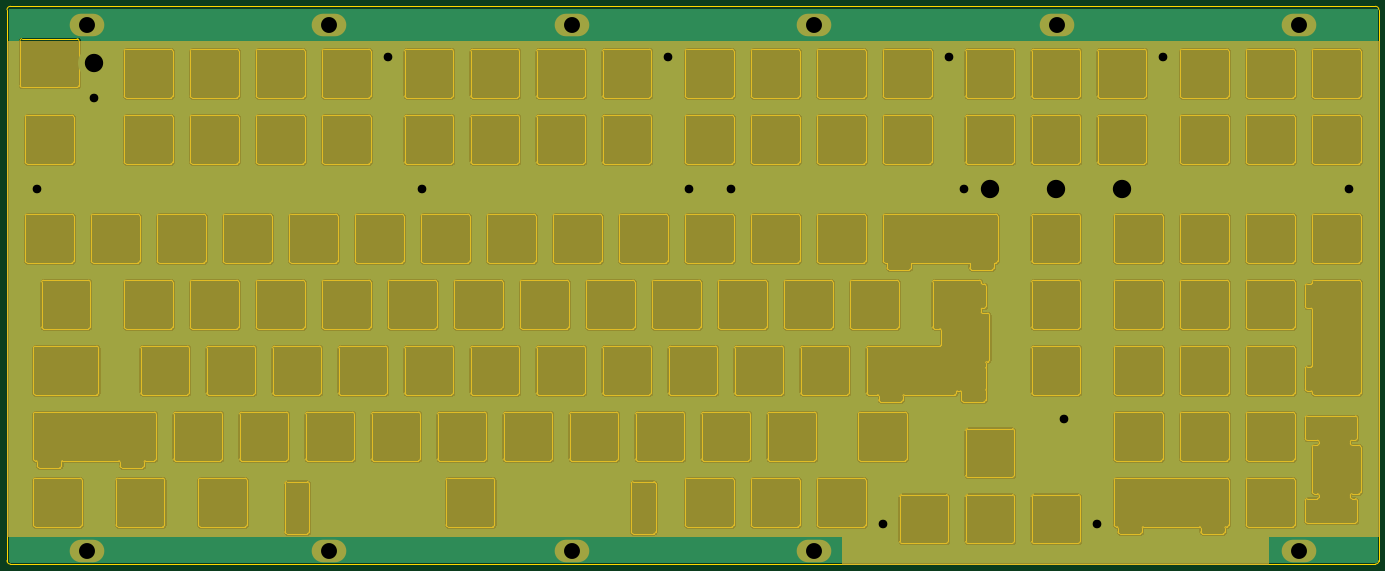
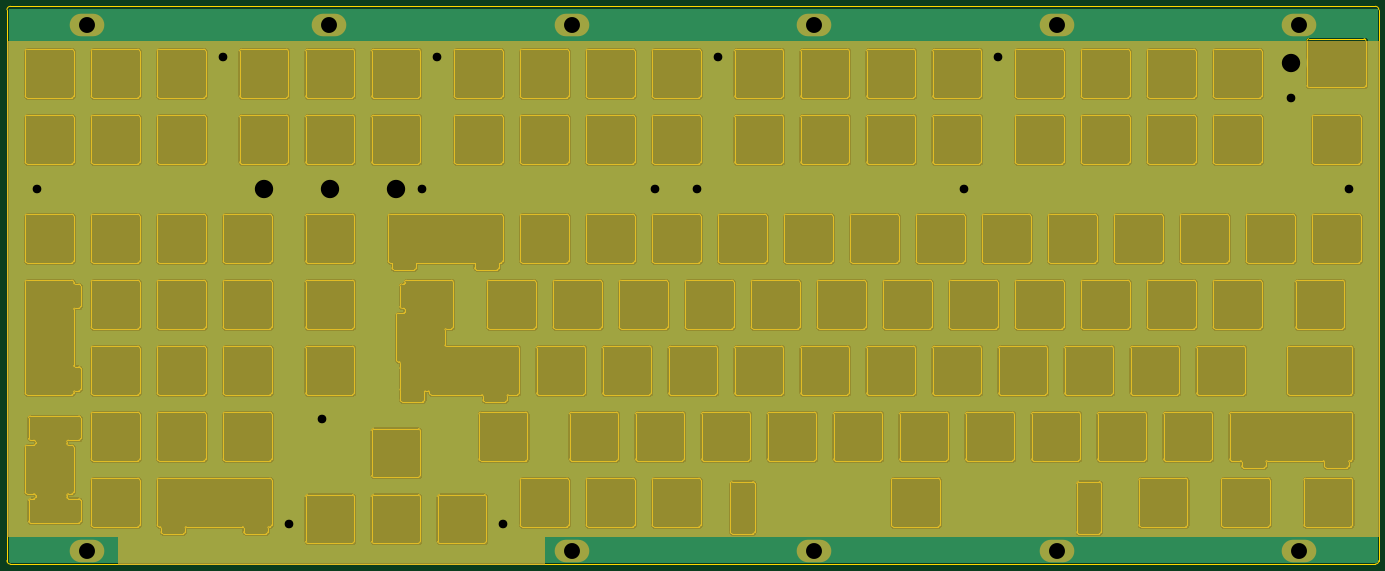
Circuit board: 11 layer files. Board 396.0 x 161.0 mm.
- bottom_copper: FR4-plate-new-B_Cu.gbr (1206804 bytes)
- bottom_mask: FR4-plate-new-B_Mask.gbr (2354 bytes)
- paste: FR4-plate-new-B_Paste.gbr (494 bytes)
- bottom_silk: FR4-plate-new-B_SilkS.gbr (495 bytes)
- outline: FR4-plate-new-Edge_Cuts.gbr (70882 bytes)
- top_copper: FR4-plate-new-F_Cu.gbr (1206804 bytes)
- top_mask: FR4-plate-new-F_Mask.gbr (2354 bytes)
- paste: FR4-plate-new-F_Paste.gbr (494 bytes)
- top_silk: FR4-plate-new-F_SilkS.gbr (495 bytes)
- drill: FR4-plate-new-NPTH.drl (303 bytes)
- drill: FR4-plate-new-PTH.drl (788 bytes)

=== bottom_copper: FR4-plate-new-B_Cu.gbr (1206804 bytes, source omitted) ===
=== bottom_mask: FR4-plate-new-B_Mask.gbr ===
%TF.GenerationSoftware,KiCad,Pcbnew,(5.99.0-2421-g2ea5528cd)*%
%TF.CreationDate,2020-08-11T23:59:47-04:00*%
%TF.ProjectId,FR4-plate-new,4652342d-706c-4617-9465-2d6e65772e6b,rev?*%
%TF.SameCoordinates,Original*%
%TF.FileFunction,Soldermask,Bot*%
%TF.FilePolarity,Negative*%
%FSLAX46Y46*%
G04 Gerber Fmt 4.6, Leading zero omitted, Abs format (unit mm)*
G04 Created by KiCad (PCBNEW (5.99.0-2421-g2ea5528cd)) date 2020-08-11 23:59:47*
%MOMM*%
%LPD*%
G01*
G04 APERTURE LIST*
%ADD10C,0.100000*%
%ADD11O,10.000000X6.500000*%
%ADD12C,5.000000*%
%ADD13C,9.200000*%
G04 APERTURE END LIST*
D10*
G36*
X396000000Y-153000000D02*
G01*
X364000000Y-153000000D01*
X364000000Y-161000000D01*
X241000000Y-161000000D01*
X241000000Y-153000000D01*
X0Y-153000000D01*
X0Y-10000000D01*
X396000000Y-10000000D01*
X396000000Y-153000000D01*
G37*
X396000000Y-153000000D02*
X364000000Y-153000000D01*
X364000000Y-161000000D01*
X241000000Y-161000000D01*
X241000000Y-153000000D01*
X0Y-153000000D01*
X0Y-10000000D01*
X396000000Y-10000000D01*
X396000000Y-153000000D01*
D11*
%TO.C,H8*%
X93000000Y-157200000D03*
%TD*%
%TO.C,H6*%
X373000000Y-5375000D03*
%TD*%
D12*
%TO.C,H20*%
X276262300Y-52712500D03*
%TD*%
D11*
%TO.C,H11*%
X373000000Y-157200000D03*
%TD*%
%TO.C,H10*%
X233000000Y-157200000D03*
%TD*%
D13*
%TO.C,H26*%
X283725500Y-52712500D03*
%TD*%
%TO.C,H28*%
X321825500Y-52712500D03*
%TD*%
D12*
%TO.C,H14*%
X109894250Y-14675000D03*
%TD*%
D11*
%TO.C,H4*%
X233000000Y-5375000D03*
%TD*%
%TO.C,H1*%
X23000000Y-5375000D03*
%TD*%
D12*
%TO.C,H21*%
X333731750Y-14675000D03*
%TD*%
%TO.C,H24*%
X305157000Y-119100000D03*
%TD*%
%TO.C,H16*%
X190856750Y-14675000D03*
%TD*%
D11*
%TO.C,H7*%
X23000000Y-157200000D03*
%TD*%
D12*
%TO.C,H18*%
X208963000Y-52712500D03*
%TD*%
%TO.C,H15*%
X119763000Y-52712500D03*
%TD*%
D11*
%TO.C,H3*%
X163000000Y-5375000D03*
%TD*%
D12*
%TO.C,H13*%
X25263000Y-26375000D03*
%TD*%
%TO.C,H17*%
X196762300Y-52712500D03*
%TD*%
D13*
%TO.C,H29*%
X25263000Y-16375000D03*
%TD*%
D12*
%TO.C,H25*%
X314681750Y-149531112D03*
%TD*%
%TO.C,H19*%
X271819250Y-14675000D03*
%TD*%
D13*
%TO.C,H27*%
X302775500Y-52712500D03*
%TD*%
D11*
%TO.C,H2*%
X93000000Y-5375000D03*
%TD*%
D12*
%TO.C,H12*%
X8563000Y-52712500D03*
%TD*%
%TO.C,H23*%
X252769250Y-149531112D03*
%TD*%
%TO.C,H22*%
X387437000Y-52712500D03*
%TD*%
D11*
%TO.C,H5*%
X303000000Y-5375000D03*
%TD*%
%TO.C,H9*%
X163000000Y-157200000D03*
%TD*%
M02*

=== paste: FR4-plate-new-B_Paste.gbr ===
%TF.GenerationSoftware,KiCad,Pcbnew,(5.99.0-2421-g2ea5528cd)*%
%TF.CreationDate,2020-08-11T23:59:47-04:00*%
%TF.ProjectId,FR4-plate-new,4652342d-706c-4617-9465-2d6e65772e6b,rev?*%
%TF.SameCoordinates,Original*%
%TF.FileFunction,Paste,Bot*%
%TF.FilePolarity,Positive*%
%FSLAX46Y46*%
G04 Gerber Fmt 4.6, Leading zero omitted, Abs format (unit mm)*
G04 Created by KiCad (PCBNEW (5.99.0-2421-g2ea5528cd)) date 2020-08-11 23:59:47*
%MOMM*%
%LPD*%
G01*
G04 APERTURE LIST*
G04 APERTURE END LIST*
M02*

=== bottom_silk: FR4-plate-new-B_SilkS.gbr ===
%TF.GenerationSoftware,KiCad,Pcbnew,(5.99.0-2421-g2ea5528cd)*%
%TF.CreationDate,2020-08-11T23:59:47-04:00*%
%TF.ProjectId,FR4-plate-new,4652342d-706c-4617-9465-2d6e65772e6b,rev?*%
%TF.SameCoordinates,Original*%
%TF.FileFunction,Legend,Bot*%
%TF.FilePolarity,Positive*%
%FSLAX46Y46*%
G04 Gerber Fmt 4.6, Leading zero omitted, Abs format (unit mm)*
G04 Created by KiCad (PCBNEW (5.99.0-2421-g2ea5528cd)) date 2020-08-11 23:59:47*
%MOMM*%
%LPD*%
G01*
G04 APERTURE LIST*
G04 APERTURE END LIST*
M02*

=== outline: FR4-plate-new-Edge_Cuts.gbr (70882 bytes, source omitted) ===
=== top_copper: FR4-plate-new-F_Cu.gbr (1206804 bytes, source omitted) ===
=== top_mask: FR4-plate-new-F_Mask.gbr ===
%TF.GenerationSoftware,KiCad,Pcbnew,(5.99.0-2421-g2ea5528cd)*%
%TF.CreationDate,2020-08-11T23:59:47-04:00*%
%TF.ProjectId,FR4-plate-new,4652342d-706c-4617-9465-2d6e65772e6b,rev?*%
%TF.SameCoordinates,Original*%
%TF.FileFunction,Soldermask,Top*%
%TF.FilePolarity,Negative*%
%FSLAX46Y46*%
G04 Gerber Fmt 4.6, Leading zero omitted, Abs format (unit mm)*
G04 Created by KiCad (PCBNEW (5.99.0-2421-g2ea5528cd)) date 2020-08-11 23:59:47*
%MOMM*%
%LPD*%
G01*
G04 APERTURE LIST*
%ADD10C,0.100000*%
%ADD11O,10.000000X6.500000*%
%ADD12C,5.000000*%
%ADD13C,9.200000*%
G04 APERTURE END LIST*
D10*
G36*
X396000000Y-153000000D02*
G01*
X364000000Y-153000000D01*
X364000000Y-161000000D01*
X241000000Y-161000000D01*
X241000000Y-153000000D01*
X0Y-153000000D01*
X0Y-10000000D01*
X396000000Y-10000000D01*
X396000000Y-153000000D01*
G37*
X396000000Y-153000000D02*
X364000000Y-153000000D01*
X364000000Y-161000000D01*
X241000000Y-161000000D01*
X241000000Y-153000000D01*
X0Y-153000000D01*
X0Y-10000000D01*
X396000000Y-10000000D01*
X396000000Y-153000000D01*
D11*
%TO.C,H8*%
X93000000Y-157200000D03*
%TD*%
%TO.C,H6*%
X373000000Y-5375000D03*
%TD*%
D12*
%TO.C,H20*%
X276262300Y-52712500D03*
%TD*%
D11*
%TO.C,H11*%
X373000000Y-157200000D03*
%TD*%
%TO.C,H10*%
X233000000Y-157200000D03*
%TD*%
D13*
%TO.C,H26*%
X283725500Y-52712500D03*
%TD*%
%TO.C,H28*%
X321825500Y-52712500D03*
%TD*%
D12*
%TO.C,H14*%
X109894250Y-14675000D03*
%TD*%
D11*
%TO.C,H4*%
X233000000Y-5375000D03*
%TD*%
%TO.C,H1*%
X23000000Y-5375000D03*
%TD*%
D12*
%TO.C,H21*%
X333731750Y-14675000D03*
%TD*%
%TO.C,H24*%
X305157000Y-119100000D03*
%TD*%
%TO.C,H16*%
X190856750Y-14675000D03*
%TD*%
D11*
%TO.C,H7*%
X23000000Y-157200000D03*
%TD*%
D12*
%TO.C,H18*%
X208963000Y-52712500D03*
%TD*%
%TO.C,H15*%
X119763000Y-52712500D03*
%TD*%
D11*
%TO.C,H3*%
X163000000Y-5375000D03*
%TD*%
D12*
%TO.C,H13*%
X25263000Y-26375000D03*
%TD*%
%TO.C,H17*%
X196762300Y-52712500D03*
%TD*%
D13*
%TO.C,H29*%
X25263000Y-16375000D03*
%TD*%
D12*
%TO.C,H25*%
X314681750Y-149531112D03*
%TD*%
%TO.C,H19*%
X271819250Y-14675000D03*
%TD*%
D13*
%TO.C,H27*%
X302775500Y-52712500D03*
%TD*%
D11*
%TO.C,H2*%
X93000000Y-5375000D03*
%TD*%
D12*
%TO.C,H12*%
X8563000Y-52712500D03*
%TD*%
%TO.C,H23*%
X252769250Y-149531112D03*
%TD*%
%TO.C,H22*%
X387437000Y-52712500D03*
%TD*%
D11*
%TO.C,H5*%
X303000000Y-5375000D03*
%TD*%
%TO.C,H9*%
X163000000Y-157200000D03*
%TD*%
M02*

=== paste: FR4-plate-new-F_Paste.gbr ===
%TF.GenerationSoftware,KiCad,Pcbnew,(5.99.0-2421-g2ea5528cd)*%
%TF.CreationDate,2020-08-11T23:59:47-04:00*%
%TF.ProjectId,FR4-plate-new,4652342d-706c-4617-9465-2d6e65772e6b,rev?*%
%TF.SameCoordinates,Original*%
%TF.FileFunction,Paste,Top*%
%TF.FilePolarity,Positive*%
%FSLAX46Y46*%
G04 Gerber Fmt 4.6, Leading zero omitted, Abs format (unit mm)*
G04 Created by KiCad (PCBNEW (5.99.0-2421-g2ea5528cd)) date 2020-08-11 23:59:47*
%MOMM*%
%LPD*%
G01*
G04 APERTURE LIST*
G04 APERTURE END LIST*
M02*

=== top_silk: FR4-plate-new-F_SilkS.gbr ===
%TF.GenerationSoftware,KiCad,Pcbnew,(5.99.0-2421-g2ea5528cd)*%
%TF.CreationDate,2020-08-11T23:59:47-04:00*%
%TF.ProjectId,FR4-plate-new,4652342d-706c-4617-9465-2d6e65772e6b,rev?*%
%TF.SameCoordinates,Original*%
%TF.FileFunction,Legend,Top*%
%TF.FilePolarity,Positive*%
%FSLAX46Y46*%
G04 Gerber Fmt 4.6, Leading zero omitted, Abs format (unit mm)*
G04 Created by KiCad (PCBNEW (5.99.0-2421-g2ea5528cd)) date 2020-08-11 23:59:47*
%MOMM*%
%LPD*%
G01*
G04 APERTURE LIST*
G04 APERTURE END LIST*
M02*

=== drill: FR4-plate-new-NPTH.drl ===
M48
; DRILL file {KiCad (5.99.0-2421-g2ea5528cd)} date 08/11/20 23:48:55
; FORMAT={-:-/ absolute / metric / decimal}
; #@! TF.CreationDate,2020-08-11T23:48:55-04:00
; #@! TF.GenerationSoftware,Kicad,Pcbnew,(5.99.0-2421-g2ea5528cd)
; #@! TF.FileFunction,NonPlated,1,2,NPTH
FMAT,2
METRIC
%
G90
G05
T0
M30

=== drill: FR4-plate-new-PTH.drl ===
M48
; DRILL file {KiCad (5.99.0-2421-g2ea5528cd)} date 08/11/20 23:48:55
; FORMAT={-:-/ absolute / metric / decimal}
; #@! TF.CreationDate,2020-08-11T23:48:55-04:00
; #@! TF.GenerationSoftware,Kicad,Pcbnew,(5.99.0-2421-g2ea5528cd)
; #@! TF.FileFunction,Plated,1,2,PTH
FMAT,2
METRIC
T1C2.500
T2C4.600
T3C5.300
%
G90
G05
T1
X276.262Y-52.712
X190.857Y-14.675
X109.894Y-14.675
X196.762Y-52.712
X208.963Y-52.712
X252.769Y-149.531
X271.819Y-14.675
X314.682Y-149.531
X305.157Y-119.1
X8.563Y-52.712
X25.263Y-26.375
X333.732Y-14.675
X119.763Y-52.712
X387.437Y-52.712
T2
X373.0Y-157.2
X93.0Y-157.2
X163.0Y-5.375
X373.0Y-5.375
X233.0Y-157.2
X93.0Y-5.375
X303.0Y-5.375
X23.0Y-5.375
X23.0Y-157.2
X163.0Y-157.2
X233.0Y-5.375
T3
X283.726Y-52.712
X25.263Y-16.375
X321.825Y-52.712
X302.775Y-52.712
T0
M30

